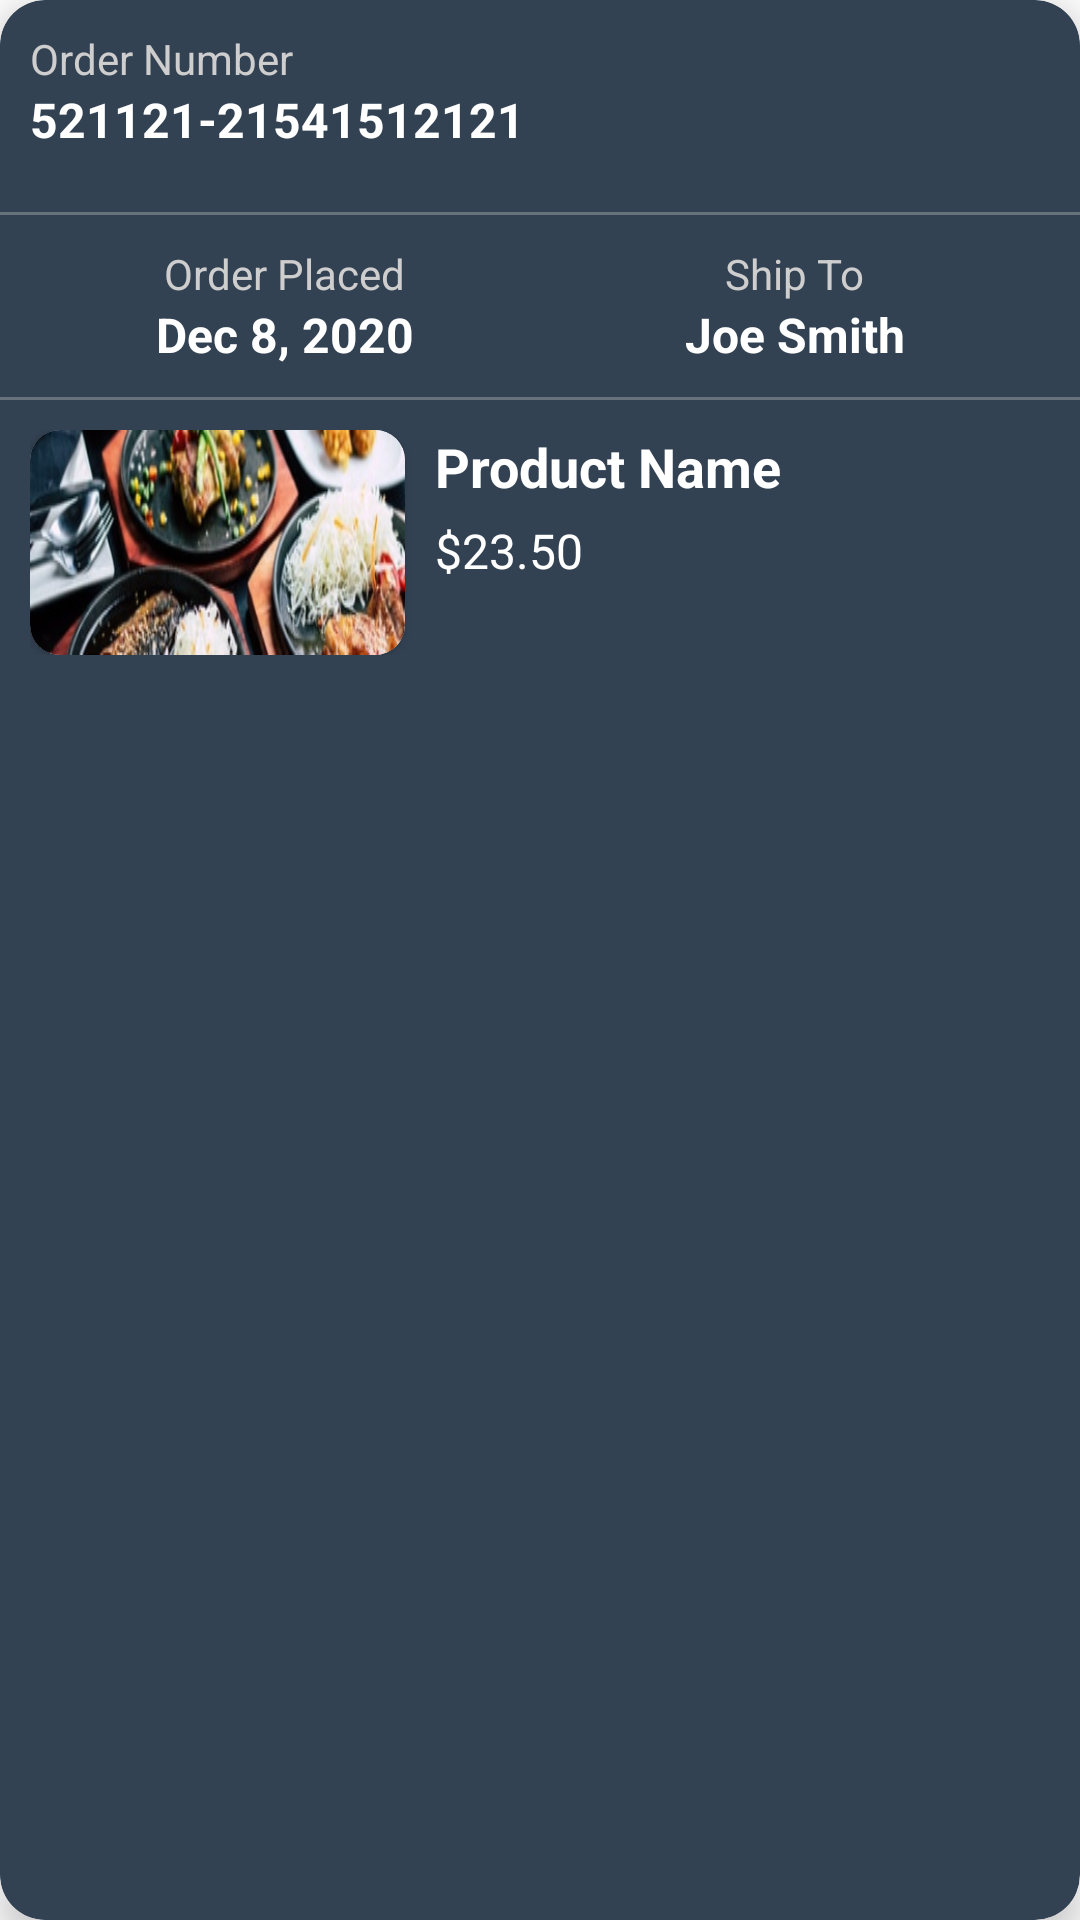

Android layout source for this screen:
<!-- AndroidManifest.xml: application theme Theme.Faster -->
<!-- res/layout/single_past_order_list.xml -->
<?xml version="1.0" encoding="utf-8"?>
<androidx.cardview.widget.CardView xmlns:android="http://schemas.android.com/apk/res/android"
    android:layout_width="match_parent"
    android:layout_height="wrap_content"
    xmlns:app="http://schemas.android.com/apk/res-auto"
    app:cardCornerRadius="15dp"
    app:cardElevation="7dp"
    app:cardBackgroundColor="#334253"
    android:layout_margin="10dp"
    >

    <LinearLayout
        android:layout_width="match_parent"
        android:layout_height="match_parent"

        android:orientation="vertical">

        <RelativeLayout
            android:layout_margin="10dp"
            android:layout_width="match_parent"
            android:layout_height="wrap_content">

            <TextView
                android:id="@+id/orderTitle"
                android:layout_width="wrap_content"
                android:layout_height="wrap_content"
                android:text="Order Number"
                android:textColor="#CFCECE"
                android:textSize="14sp"
                android:textStyle="normal" />

            <TextView
                android:id="@+id/orderNumber"
                android:layout_width="wrap_content"
                android:layout_height="wrap_content"
                android:layout_marginEnd="20dp"
                android:layout_below="@id/orderTitle"
                android:text="521121-21541512121"
                android:maxLines="1"
                android:ellipsize="end"
                android:textColor="@android:color/white"
                android:textSize="16sp"
                android:textStyle="bold" />

            <ImageView
                android:id="@+id/threeDot"
                android:layout_width="wrap_content"
                android:layout_height="wrap_content"
                android:layout_alignParentEnd="true"
                android:layout_centerVertical="true"
                android:layout_marginEnd="5dp"
                android:src="@drawable/three_dot" />


        </RelativeLayout>

        <View
            android:layout_width="match_parent"
            android:layout_height="1dp"
            android:layout_marginTop="10dp"
            android:background="@color/toolbar_separator" />

        <LinearLayout
            android:layout_width="match_parent"
            android:layout_height="wrap_content"
            android:orientation="horizontal"
            android:layout_margin="10dp"
            >

            <LinearLayout
                android:layout_width="0dp"
                android:layout_weight="1"
                android:layout_height="wrap_content"
                android:orientation="vertical"
                android:layout_gravity="center"
                android:gravity="center"
                >

                <TextView
                    android:layout_width="wrap_content"
                    android:layout_height="wrap_content"
                    android:text="Order Placed"
                    android:textColor="#CFCECE"
                    android:textSize="14sp"
                    android:textStyle="normal" />

                <TextView
                    android:layout_width="wrap_content"
                    android:layout_height="wrap_content"
                    android:layout_below="@id/orderTitle"
                    android:text="Dec 8, 2020"
                    android:textColor="@android:color/white"
                    android:textSize="16sp"
                    android:textStyle="bold" />
            </LinearLayout>

            <LinearLayout
                android:layout_width="0dp"
                android:layout_weight="1"
                android:layout_height="wrap_content"
                android:orientation="vertical"
                android:layout_gravity="center"
                android:gravity="center"
                >

                <TextView
                    android:layout_width="wrap_content"
                    android:layout_height="wrap_content"
                    android:text="Ship To"
                    android:textColor="#CFCECE"
                    android:textSize="14sp"
                    android:textStyle="normal" />

                <TextView
                    android:layout_width="wrap_content"
                    android:layout_height="wrap_content"
                    android:layout_below="@id/orderTitle"
                    android:text="Joe Smith"
                    android:textColor="@android:color/white"
                    android:textSize="16sp"
                    android:textStyle="bold" />
            </LinearLayout>

        </LinearLayout>

        <View
            android:layout_width="match_parent"
            android:layout_height="1dp"
            android:background="@color/toolbar_separator" />

        <LinearLayout
            android:layout_width="match_parent"
            android:layout_height="wrap_content"
            android:orientation="horizontal"
            android:layout_marginTop="10dp"
            android:layout_marginStart="10dp"
            android:layout_marginEnd="10dp"
            android:layout_marginBottom="10dp"
            >

            <androidx.cardview.widget.CardView
                android:layout_width="125dp"
                android:layout_height="75dp"
                app:cardCornerRadius="10dp"
                >

                <ImageView
                    android:layout_width="match_parent"
                    android:layout_height="match_parent"
                    android:src="@drawable/restaurant_dummy_image"
                    android:scaleType="fitXY"
                    />

            </androidx.cardview.widget.CardView>

            <LinearLayout
                android:layout_width="match_parent"
                android:layout_height="wrap_content"
                android:orientation="vertical"
                android:layout_marginStart="10dp"
                >
                <TextView
                    android:layout_width="wrap_content"
                    android:layout_height="wrap_content"
                    android:text="Product Name"
                    android:textSize="18sp"
                    android:textColor="@android:color/white"
                    android:textStyle="bold"
                    />
                <TextView
                    android:layout_width="wrap_content"
                    android:layout_height="wrap_content"
                    android:text="$23.50"
                    android:layout_marginTop="5dp"
                    android:textSize="16sp"
                    android:textColor="@android:color/white"
                    />

            </LinearLayout>

        </LinearLayout>


    </LinearLayout>

</androidx.cardview.widget.CardView>
<!-- resources referenced by this layout -->
<resources>
  <color name="toolbar_separator">#68727C</color>
  <!-- drawable restaurant_dummy_image: png bitmap (drawable, 89027 bytes) -->
  <style name="Theme.Faster" parent="Theme.MaterialComponents.DayNight.NoActionBar">
          
          <item name="colorPrimary">@color/purple_500</item>
          <item name="colorPrimaryVariant">@color/purple_700</item>
          <item name="colorOnPrimary">@color/white</item>
          
          <item name="colorSecondary">@color/teal_200</item>
          <item name="colorSecondaryVariant">@color/teal_700</item>
          <item name="colorOnSecondary">@color/black</item>
          
          <item name="android:statusBarColor" tools:targetApi="l">?attr/colorPrimaryVariant</item>
          
      </style>
  <color name="purple_500">#253241</color>
  <color name="purple_700">#253241</color>
  <color name="white">#FFFFFFFF</color>
  <color name="teal_200">#FF03DAC5</color>
  <color name="teal_700">#FF018786</color>
  <color name="black">#FF000000</color>
</resources>
